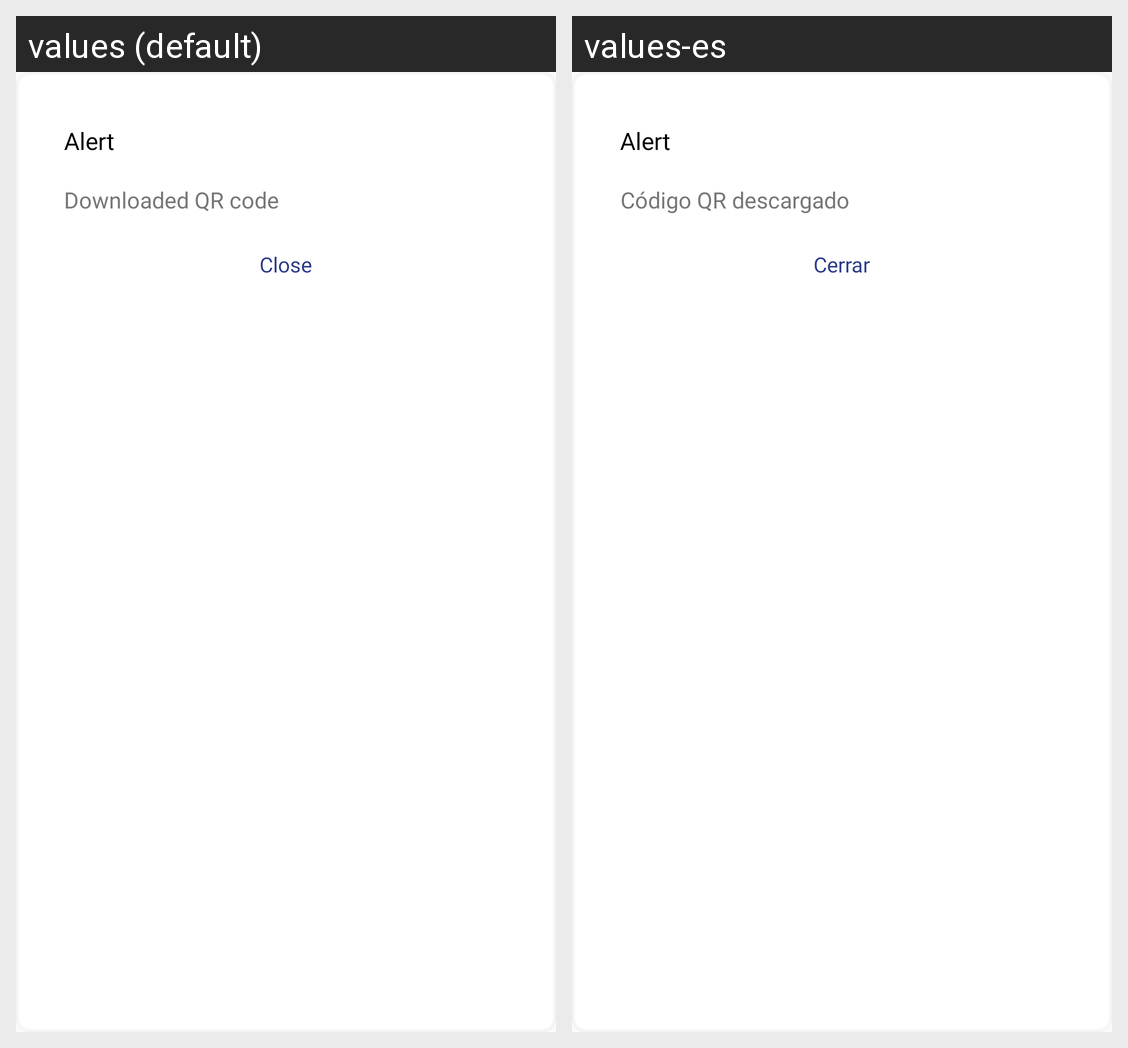

The Android screen above is rendered under two locales of the same app. Produce the string resources it draws, with the default and per-locale values.
Android screen res/layout/custom_popup_dialog_layout.xml rendered under 2 locales, left to right: values (default), values-es. Device: Nexus 5 (rendered at 1080×1920; each locale shown at half size, 540×960, under a caption strip naming it); theme AppTheme.Launcher.
Strings drawn on this screen, with the default value and each locale's value (text and hints the layout hard-codes, and strings that could not be matched under every locale, appear in the picture but are not listed):

save_qrcode
  values: Downloaded QR code
  values-es: Código QR descargado

close
  values: Close
  values-es: Cerrar
